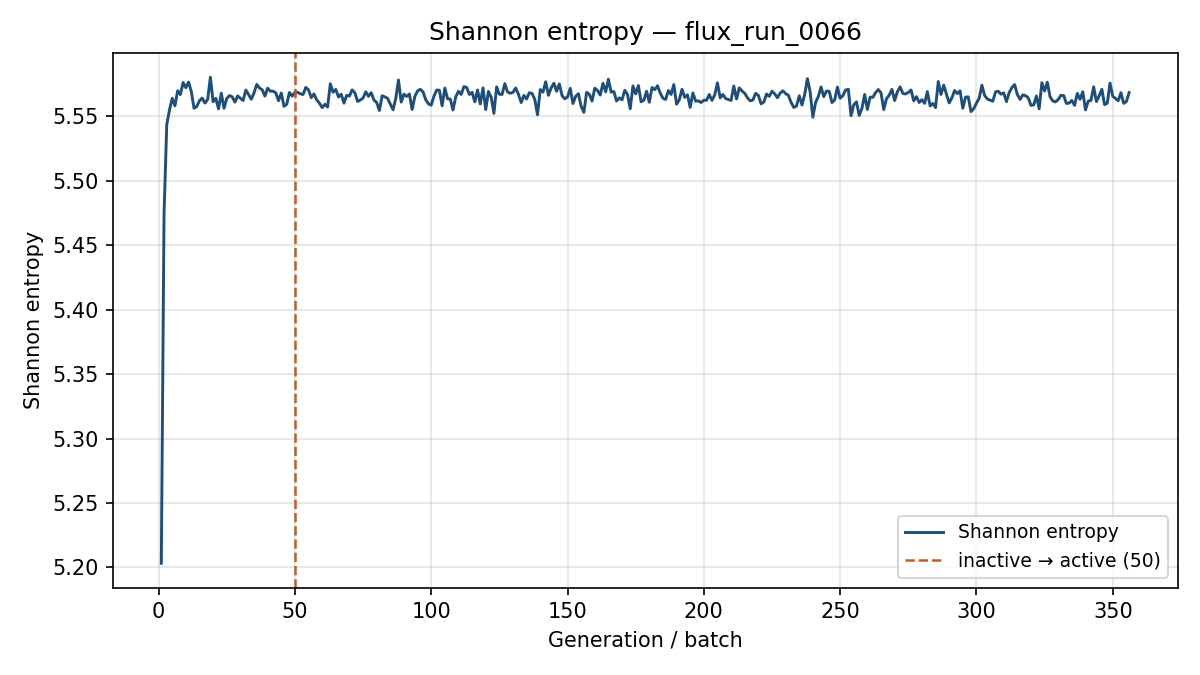

The data file committed next to this chart (first rows):
generation, shannon_entropy, k_generation
1, 5.203, 1.044
2, 5.474, 1.17
3, 5.544, 1.148
4, 5.555, 1.126
5, 5.564, 1.123
6, 5.558, 1.114
7, 5.57, 1.132
8, 5.567, 1.117
9, 5.576, 1.121
10, 5.572, 1.118
11, 5.577, 1.116
12, 5.569, 1.111
13, 5.556, 1.101
14, 5.558, 1.132
15, 5.562, 1.127
16, 5.564, 1.103
17, 5.56, 1.11
18, 5.563, 1.145
19, 5.58, 1.123
20, 5.561, 1.121
21, 5.564, 1.131
22, 5.556, 1.122
23, 5.568, 1.111
24, 5.556, 1.127
25, 5.564, 1.095
26, 5.566, 1.117
27, 5.565, 1.112
28, 5.561, 1.13
29, 5.566, 1.089
30, 5.564, 1.122
31, 5.562, 1.118
32, 5.57, 1.144
33, 5.567, 1.132
34, 5.563, 1.103
35, 5.568, 1.133
36, 5.575, 1.131
37, 5.572, 1.138
38, 5.571, 1.122
39, 5.566, 1.11
40, 5.572, 1.112
41, 5.57, 1.12
42, 5.57, 1.103
43, 5.568, 1.13
44, 5.562, 1.111
45, 5.568, 1.13
46, 5.558, 1.12
47, 5.559, 1.127
48, 5.569, 1.124
49, 5.566, 1.115
50, 5.569, 1.136
51, 5.569, 1.134
52, 5.568, 1.13
53, 5.567, 1.111
54, 5.573, 1.134
55, 5.571, 1.147
56, 5.565, 1.116
57, 5.567, 1.149
58, 5.563, 1.113
59, 5.56, 1.125
60, 5.557, 1.122
... 296 more rows
